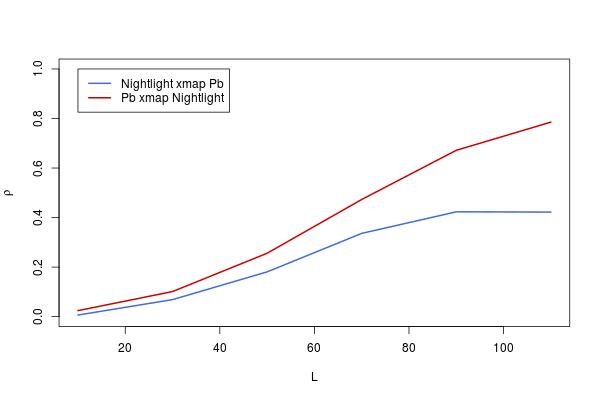

Source data for this figure (header and first rows):
, lib_sizes, x_xmap_y_means, y_xmap_x_means, x_xmap_y_Sig, y_xmap_x_Sig, x_xmap_y_upper, x_xmap_y_lower, y_xmap_x_upper, y_xmap_x_lower
10, 10, 0.006585, 0.02438, 0.4335, 0.2674, 0.08344, -0.07035, 0.1011, -0.05262
30, 30, 0.06882, 0.1014, 0.03978, 0.004852, 0.145, -0.008126, 0.1769, 0.02466
50, 50, 0.1808, 0.256, 1.75195853080456e-06, 1.73574488115946e-11, 0.2542, 0.1054, 0.3265, 0.1827
70, 70, 0.3362, 0.473, 0, 0, 0.4027, 0.2662, 0.5306, 0.4111
90, 90, 0.4233, 0.6716, 0, 0, 0.4844, 0.358, 0.7118, 0.6271
110, 110, 0.4221, 0.7854, 0, 0, 0.4833, 0.3568, 0.8132, 0.754
